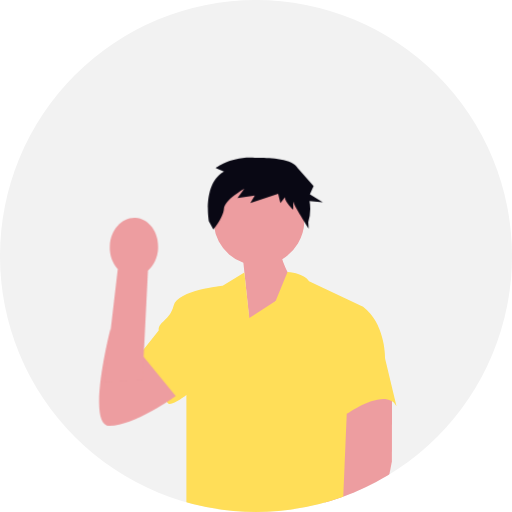
t = 0.00 s
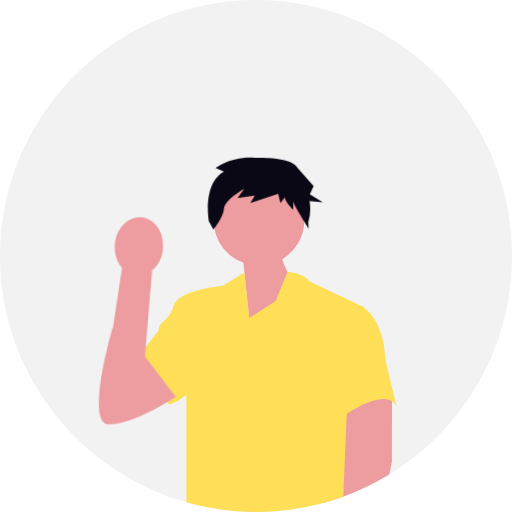
t = 0.38 s
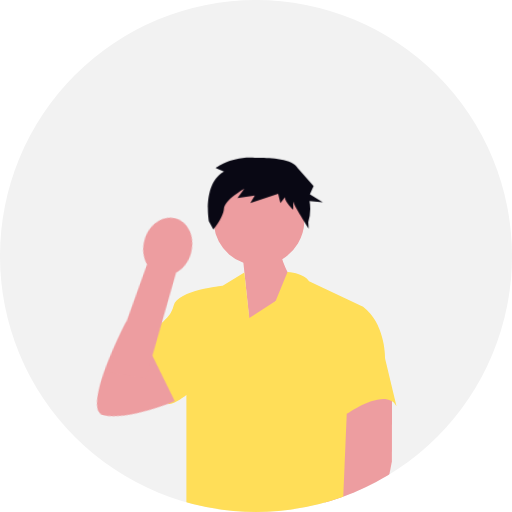
t = 1.13 s
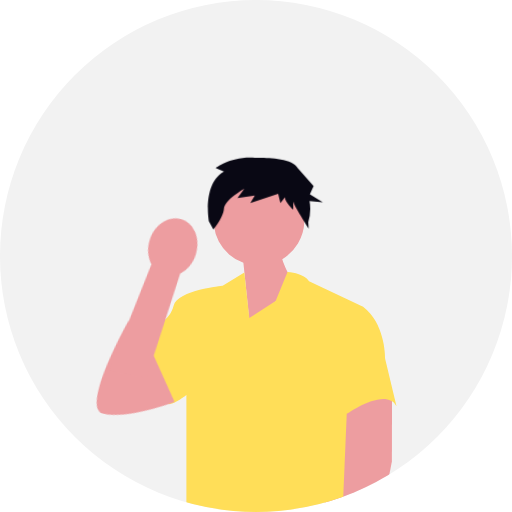
t = 1.50 s
t = 1.88 s: frame unchanged from t = 1.13 s, image omitted
t = 2.63 s: frame unchanged from t = 0.38 s, image omitted

The animated SVG that drew these frames (rendered in a browser with its animation timeline set to each time). Animation: 1 CSS @keyframes rule; one cycle of 3.00 s, repeats indefinitely.

<svg xmlns="http://www.w3.org/2000/svg" xmlns:xlink="http://www.w3.org/1999/xlink" width="640" height="640" viewBox="0 0 640 640" role="img" artist="Katerina Limpitsouni" source="https://undraw.co/">
  <style>
    #waving-arm {
      /* ENSURES THE PIVOT POINT IS CALCULATED RELATIVE TO THE ARM GROUP ITSELF */
      transform-box: fill-box;
      /* ADJUSTED PIVOT POINT TO BEND AT THE SLEEVE JOINT */
      transform-origin: 70% 85%; 
      animation: wave 3s ease-in-out infinite;
    }
    @keyframes wave {
      0%, 100% { transform: rotate(0deg); }
      50% { transform: rotate(15deg); }
    }
  </style>
  <defs>
    <clipPath id="a-587">
      <circle cx="320" cy="320" r="320" transform="translate(1131 211)" fill="none" stroke="#707070" stroke-width="1"/>
    </clipPath>
  </defs>
  <g transform="translate(-605 -80)">
    <circle cx="320" cy="320" r="320" transform="translate(605 80)" fill="#f2f2f2"/>
    <g transform="translate(-526 -131)" clip-path="url(#a-587)">
      <path d="M308.917,275.306a56.766,56.766,0,1,0-76.214,50.68l7.587,72.956,58.052-43.966s-11.356-15.94-17.023-33.58A56.7,56.7,0,0,0,308.917,275.306Z" transform="translate(1202.512 213.572)" fill="#ed9da0"/>
      
      <path d="M459.466,572.6l-.193,83.81-12.25,62.834-74.1-.177,30.356-141.756Z" transform="translate(1161.584 131.316)" fill="#ed9da0"/>
      
      <path d="M205.109,374.625,178,391.067s-55.991,5.332-61.324,24.885S97.125,435.5,98.014,447.059L70.463,481.72s37.772,40.438,37.772,52.881,24.441-6.879,24.441-6.879V673.867H327.914l5.175-122.38s48.881-34.661,62.213-9.776l-14.22-59.546s.889-43.549-27.551-64.879l-67.545-32s-5.584-9.6-26.914-11.377l-14.857,36.262-32.884,21.33Z" transform="translate(1231.332 177.133)" fill="#FFDE58"/>
      
      <g id="waving-arm">
        <path d="M40.4,521.694l-16.694-55.37s-31.3,121.137-1.081,121.137,82.654-37.327,82.654-37.327L65.141,501.289Z" transform="translate(1245.398 155.822)" fill="#ed9da0"/>
        <path d="M72.54,351.749,65.678,488.9l-47.541,3.285L34.8,349.941c-6.576-7.017-10.511-17.481-9.959-29,.965-20.149,15.265-35.835,31.94-35.036s29.41,17.78,28.444,37.929C84.674,335.353,79.756,345.393,72.54,351.749Z" transform="translate(1243.398 197.434)" fill="#ed9da0"/>
      </g>
      
      <path d="M460.626,274.851l-10.355-4.145s18.826-15.054,48.948-12.981c0,0,46.455-2.167,53.593,12.981l19.868,22.418-4.628,10.191,16.2,10.19-16.626-1.83a56.391,56.391,0,0,1-1.573,26.392l.446,8.055s-19.272-29.818-19.272-33.963v10.363s-10.354-9.327-10.354-15.545l-5.648,7.254-2.824-11.4-34.828,11.4,5.648-9.327-21.65,3.109,8.472-11.4s-24.474,13.472-25.415,24.872-13.178,25.908-13.178,25.908L441.8,337.031S433.328,290.4,460.626,274.851Z" transform="translate(950.26 150.506)" fill="#090814"/>
    </g>
  </g>
</svg>
